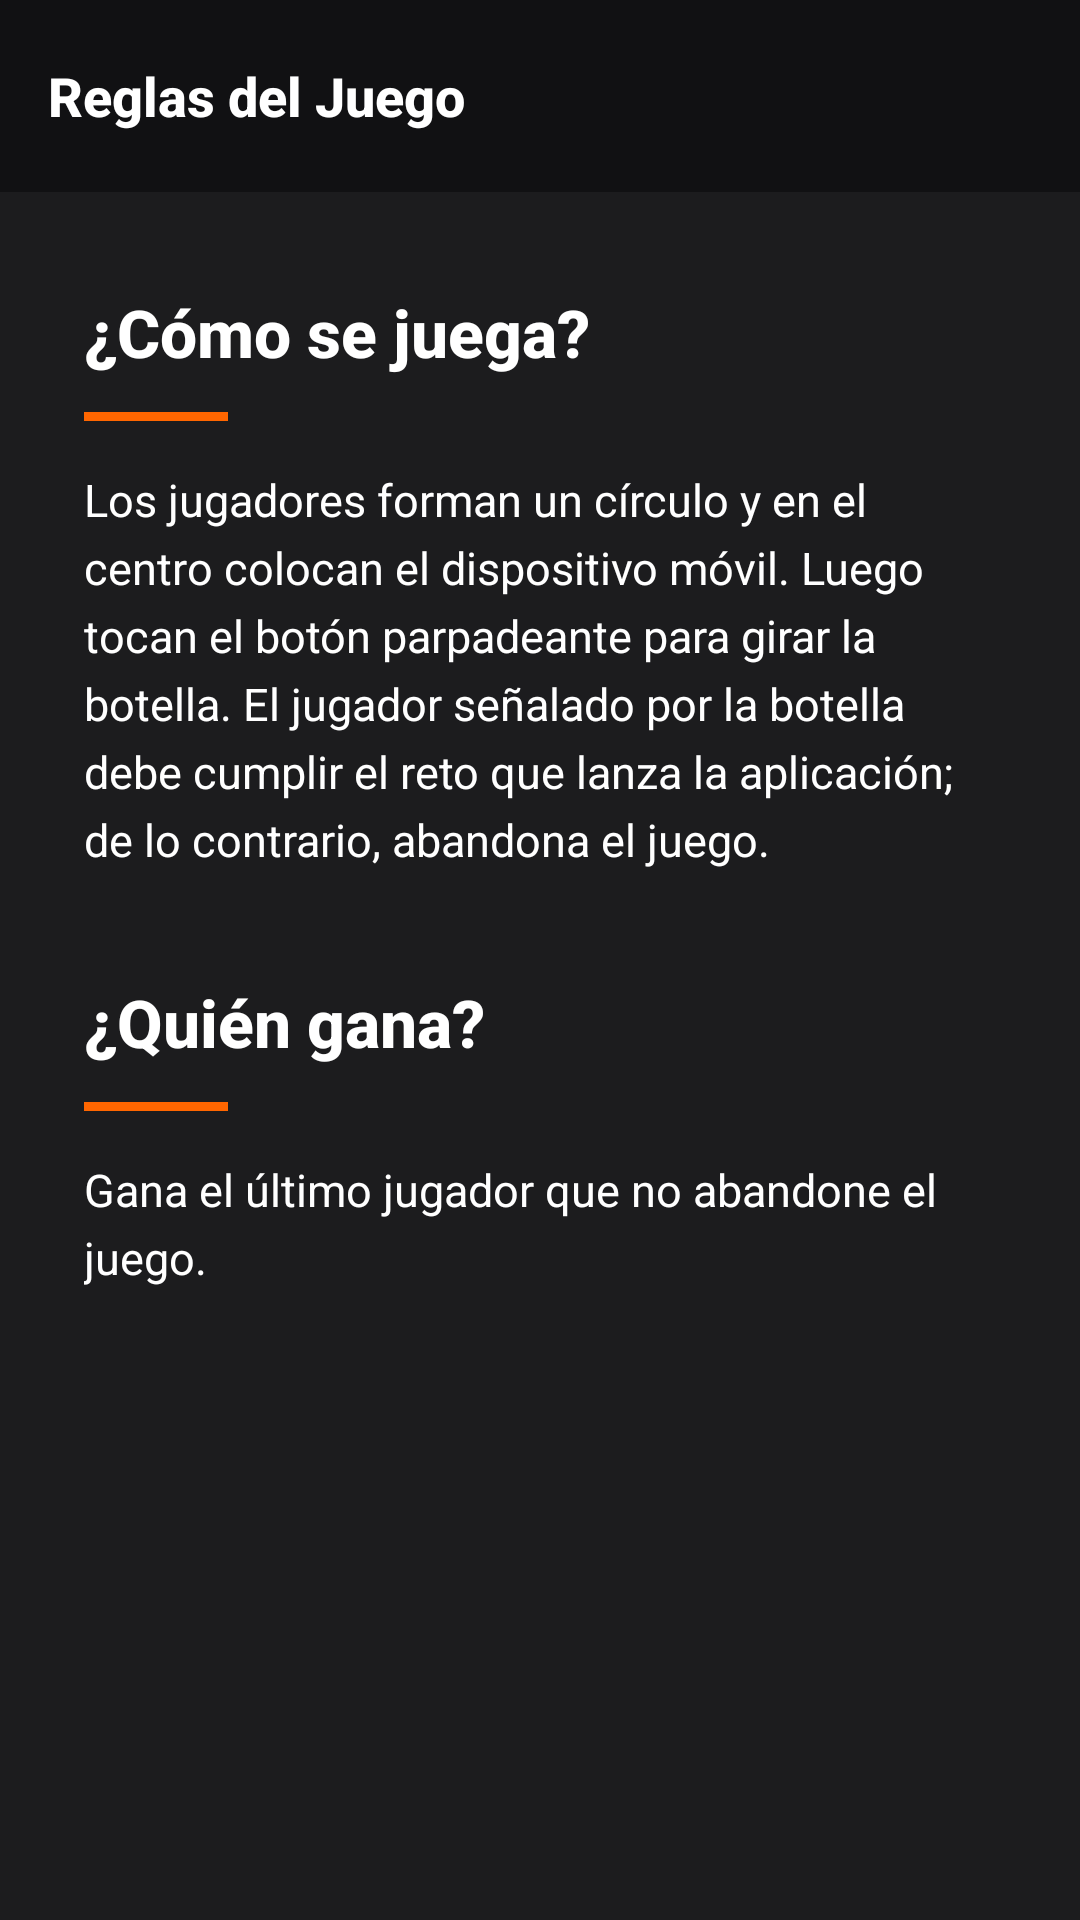

This screen was rendered from an Android layout file. Write that file and the resources it references.
<!-- AndroidManifest.xml: application theme Theme.PicoBotella -->
<!-- res/layout/fragment_instrucciones.xml -->
<?xml version="1.0" encoding="utf-8"?>
<androidx.coordinatorlayout.widget.CoordinatorLayout
    xmlns:android="http://schemas.android.com/apk/res/android"
    xmlns:app="http://schemas.android.com/apk/res-auto"
    android:layout_width="match_parent"
    android:layout_height="match_parent"
    android:background="@color/instrucciones_fondo">

    
    <com.google.android.material.appbar.AppBarLayout
        android:id="@+id/appBarLayout"
        android:layout_width="match_parent"
        android:layout_height="wrap_content"
        android:background="#414141"
        app:elevation="0dp">

        <androidx.appcompat.widget.Toolbar
            android:id="@+id/toolbarInstrucciones"
            android:layout_width="match_parent"
            android:layout_height="?attr/actionBarSize"
            android:background="@color/instrucciones_toolbar"
            app:navigationIcon="@drawable/ic_arrow_back_white"
            app:navigationContentDescription="Volver al inicio"
            app:title="Reglas del Juego"
            app:titleTextColor="@color/white"
            app:titleTextAppearance="@style/ToolbarTitleInstrucciones" />

    </com.google.android.material.appbar.AppBarLayout>

    
    <androidx.core.widget.NestedScrollView
        android:layout_width="match_parent"
        android:layout_height="match_parent"
        android:fillViewport="true"
        app:layout_behavior="@string/appbar_scrolling_view_behavior">

        <LinearLayout
            android:layout_width="match_parent"
            android:layout_height="wrap_content"
            android:orientation="vertical"
            android:gravity="center_horizontal"
            android:paddingStart="28dp"
            android:paddingEnd="28dp"
            android:paddingTop="32dp"
            android:paddingBottom="40dp">

            
            <TextView
                android:id="@+id/tvTituloComoSeJuega"
                android:layout_width="match_parent"
                android:layout_height="wrap_content"
                android:text="¿Cómo se juega?"
                android:textColor="@color/white"
                android:textSize="22sp"
                android:textStyle="bold"
                android:fontFamily="sans-serif-medium"
                android:layout_marginBottom="12dp" />

            <View
                android:layout_width="48dp"
                android:layout_height="3dp"
                android:layout_gravity="start"
                android:background="@color/orange"
                android:layout_marginBottom="16dp" />

            <TextView
                android:id="@+id/tvDescComoSeJuega"
                android:layout_width="match_parent"
                android:layout_height="wrap_content"
                android:text="Los jugadores forman un círculo y en el centro colocan el dispositivo móvil. Luego tocan el botón parpadeante para girar la botella. El jugador señalado por la botella debe cumplir el reto que lanza la aplicación; de lo contrario, abandona el juego."
                android:textColor="@color/white"
                android:textSize="15sp"
                android:lineSpacingExtra="5dp"
                android:fontFamily="sans-serif"
                android:layout_marginBottom="36dp" />

            
            <TextView
                android:id="@+id/tvTituloQuienGana"
                android:layout_width="match_parent"
                android:layout_height="wrap_content"
                android:text="¿Quién gana?"
                android:textColor="@color/white"
                android:textSize="22sp"
                android:textStyle="bold"
                android:fontFamily="sans-serif-medium"
                android:layout_marginBottom="12dp" />

            <View
                android:layout_width="48dp"
                android:layout_height="3dp"
                android:layout_gravity="start"
                android:background="@color/orange"
                android:layout_marginBottom="16dp" />

            <TextView
                android:id="@+id/tvDescQuienGana"
                android:layout_width="match_parent"
                android:layout_height="wrap_content"
                android:text="Gana el último jugador que no abandone el juego."
                android:textColor="@color/white"
                android:textSize="15sp"
                android:lineSpacingExtra="5dp"
                android:fontFamily="sans-serif"
                android:layout_marginBottom="40dp" />

            
            <ImageView
                android:id="@+id/ivTriunfo"
                android:layout_width="200dp"
                android:layout_height="200dp"
                android:layout_gravity="center"
                android:scaleType="centerInside"
                android:contentDescription="Animación de triunfo" />

        </LinearLayout>

    </androidx.core.widget.NestedScrollView>

</androidx.coordinatorlayout.widget.CoordinatorLayout>
<!-- resources referenced by this layout -->
<resources>
  <color name="instrucciones_fondo">#1C1C1E</color>
  <color name="instrucciones_toolbar">#111113</color>
  <color name="orange">#FF6600</color>
  <color name="white">#FFFFFFFF</color>
  <style name="ToolbarTitleInstrucciones" parent="TextAppearance.Widget.AppCompat.Toolbar.Title">
  
          <item name="android:textSize">18sp</item>
          <item name="android:textStyle">bold</item>
          <item name="android:fontFamily">sans-serif-medium</item>
          <item name="android:textColor">@color/white</item>
  
      </style>
  <style name="Theme.PicoBotella" parent="Base.Theme.PicoBotella" />
  <style name="Base.Theme.PicoBotella" parent="Theme.Material3.DayNight.NoActionBar">
  
          
          
  
      </style>
</resources>
